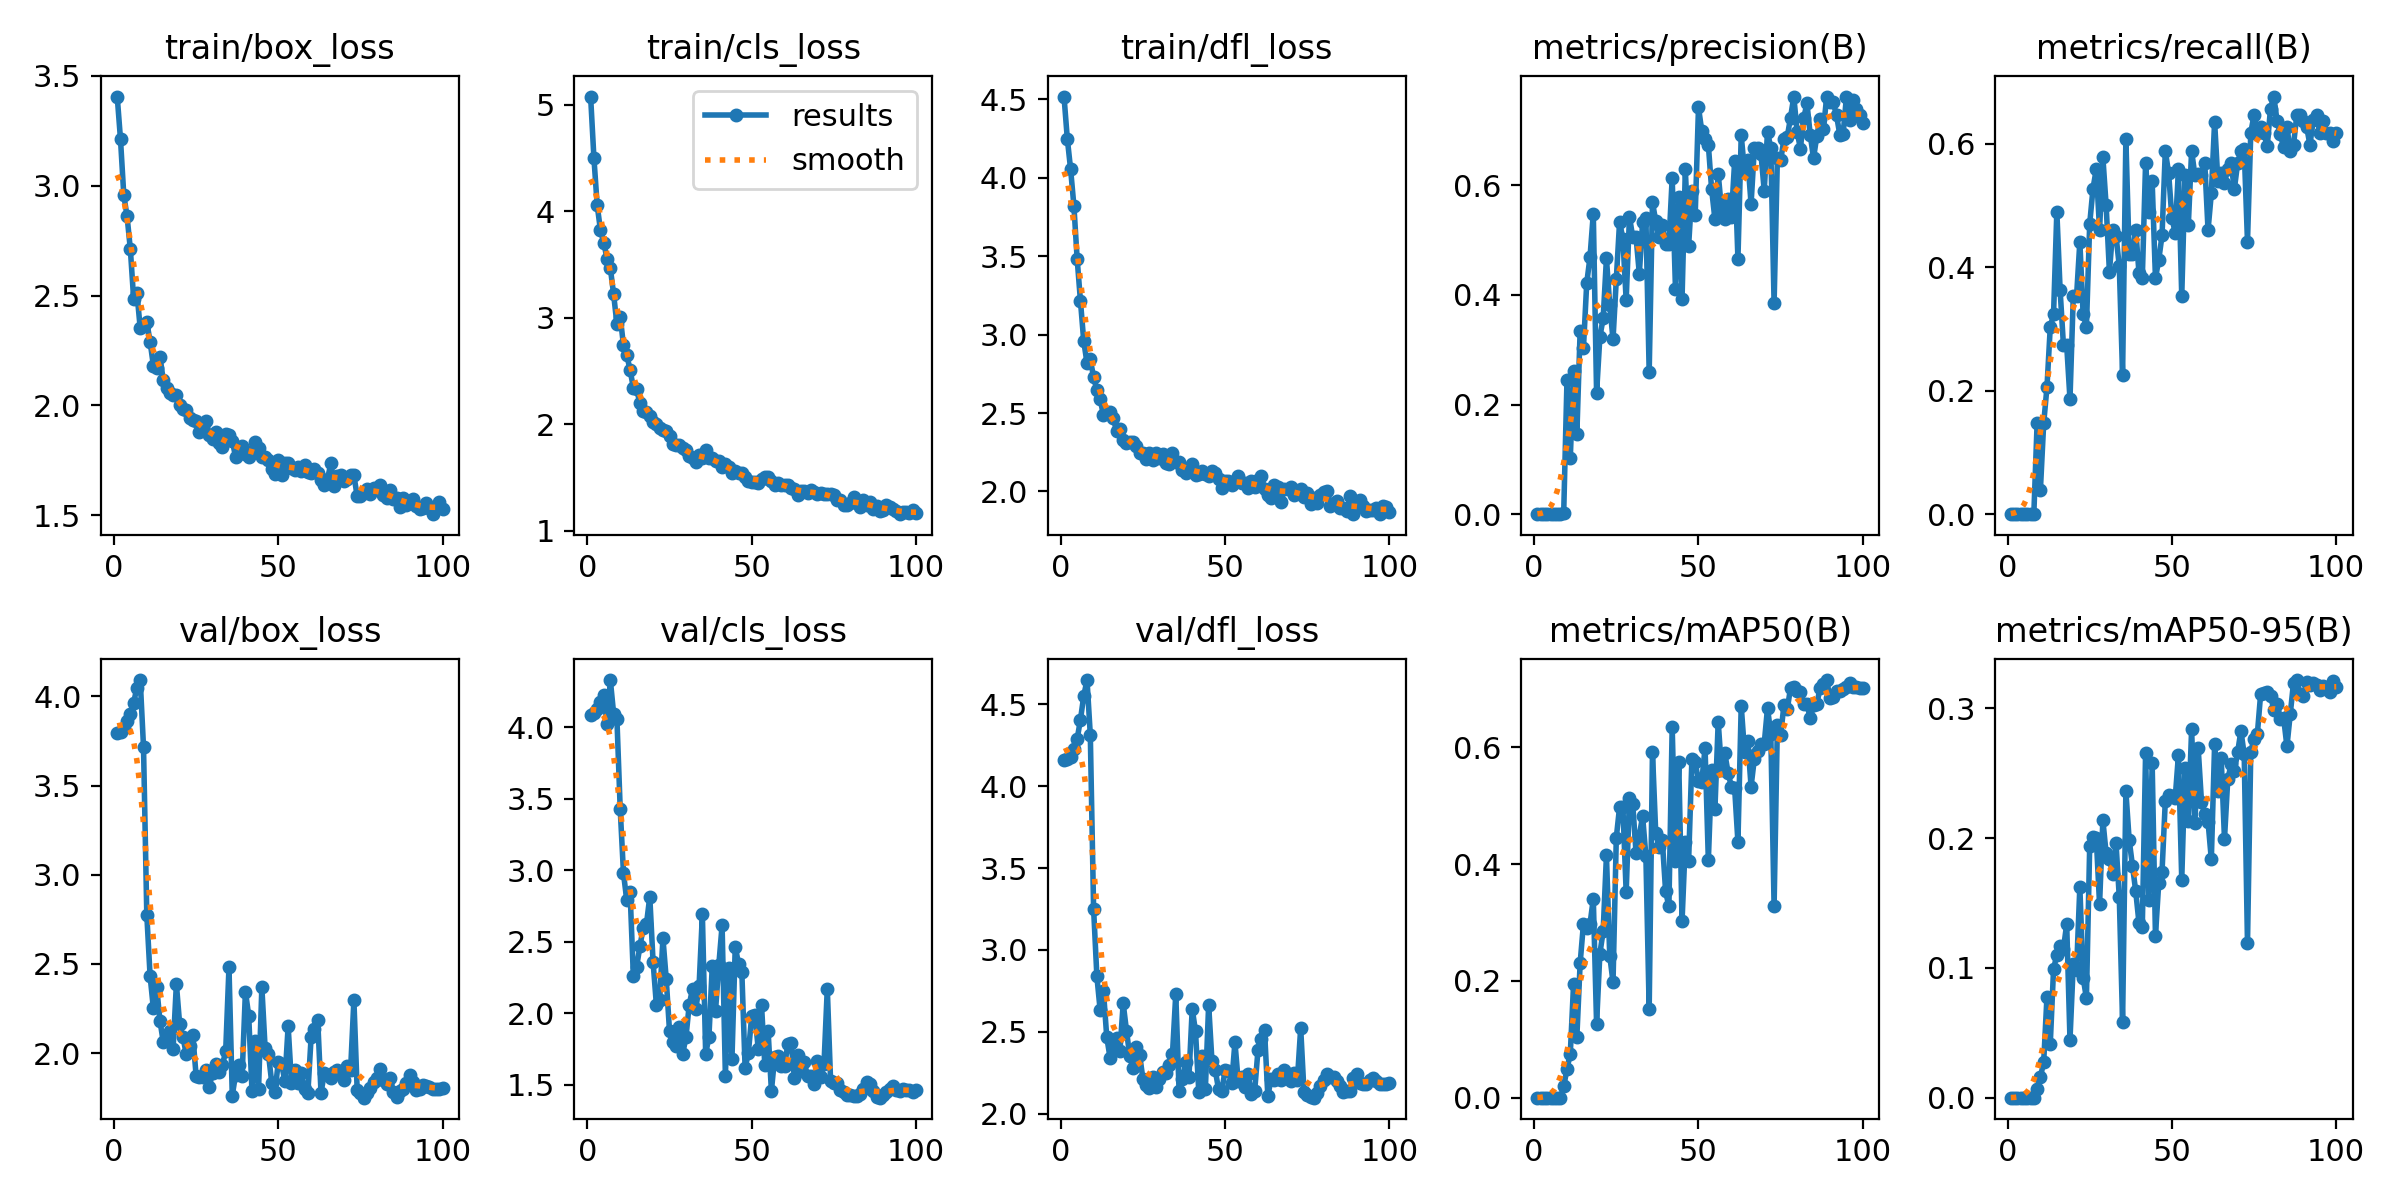

Data behind this chart, as committed beside it:
epoch, time, train/box_loss, train/cls_loss, train/dfl_loss, metrics/precision(B), metrics/recall(B), metrics/mAP50(B), metrics/mAP50-95(B), val/box_loss, val/cls_loss, val/dfl_loss, lr/pg0, lr/pg1, lr/pg2
1, 0.898, 3.406, 5.077, 4.518, 0, 0, 0, 0, 3.793, 4.087, 4.158, 0.00022, 0.00022, 0.00022
2, 1.78, 3.211, 4.504, 4.25, 0, 0, 0, 0, 3.8, 4.1, 4.163, 0.0004554, 0.0004554, 0.0004554
3, 2.651, 2.957, 4.057, 4.056, 0, 0, 0, 0, 3.825, 4.129, 4.18, 0.0006861, 0.0006861, 0.0006861
4, 3.516, 2.861, 3.821, 3.823, 0, 0, 0, 0, 3.861, 4.179, 4.226, 0.0009121, 0.0009121, 0.0009121
5, 4.359, 2.71, 3.707, 3.482, 0, 0, 0, 0, 3.9, 4.227, 4.288, 0.001133, 0.001133, 0.001133
6, 5.177, 2.485, 3.553, 3.214, 0, 0, 0, 0, 3.965, 4.021, 4.405, 0.00135, 0.00135, 0.00135
7, 6.032, 2.512, 3.467, 2.959, 0, 0, 0, 0, 4.05, 4.331, 4.549, 0.001561, 0.001561, 0.001561
8, 6.875, 2.351, 3.221, 2.818, 0, 0, 0, 0, 4.092, 4.097, 4.647, 0.001768, 0.001768, 0.001768
9, 7.685, 2.361, 2.941, 2.843, 0.00301, 0.1471, 0.01924, 0.00659, 3.716, 4.061, 4.311, 0.001842, 0.001842, 0.001842
10, 8.508, 2.38, 3.01, 2.727, 0.2456, 0.03922, 0.0493, 0.01588, 2.775, 3.43, 3.252, 0.001822, 0.001822, 0.001822
11, 9.371, 2.29, 2.742, 2.647, 0.1023, 0.1471, 0.0753, 0.02743, 2.433, 2.979, 2.838, 0.001802, 0.001802, 0.001802
12, 10.2, 2.182, 2.653, 2.588, 0.261, 0.2059, 0.1947, 0.0779, 2.25, 2.79, 2.632, 0.001782, 0.001782, 0.001782
13, 11.04, 2.169, 2.51, 2.486, 0.1466, 0.3031, 0.1044, 0.04128, 2.371, 2.851, 2.748, 0.001762, 0.001762, 0.001762
14, 11.8, 2.221, 2.345, 2.507, 0.3349, 0.3235, 0.2304, 0.09902, 2.182, 2.261, 2.469, 0.001743, 0.001743, 0.001743
15, 12.65, 2.117, 2.328, 2.506, 0.3023, 0.4902, 0.2976, 0.1103, 2.062, 2.326, 2.343, 0.001723, 0.001723, 0.001723
16, 13.48, 2.08, 2.199, 2.467, 0.4214, 0.3628, 0.2908, 0.1169, 2.083, 2.467, 2.433, 0.001703, 0.001703, 0.001703
17, 14.31, 2.056, 2.128, 2.383, 0.469, 0.2745, 0.2974, 0.1146, 2.125, 2.599, 2.465, 0.001683, 0.001683, 0.001683
18, 15.06, 2.046, 2.112, 2.399, 0.5482, 0.2737, 0.3407, 0.1338, 2.024, 2.626, 2.381, 0.001663, 0.001663, 0.001663
19, 15.91, 2.046, 2.078, 2.33, 0.2209, 0.1863, 0.1262, 0.04468, 2.387, 2.815, 2.674, 0.001644, 0.001644, 0.001644
20, 16.66, 2, 2.019, 2.31, 0.3233, 0.3529, 0.2466, 0.1029, 2.16, 2.36, 2.508, 0.001624, 0.001624, 0.001624
21, 17.43, 1.983, 2.005, 2.318, 0.3572, 0.3529, 0.2848, 0.09817, 2.088, 2.06, 2.352, 0.001604, 0.001604, 0.001604
22, 18.21, 1.979, 1.97, 2.317, 0.4665, 0.4412, 0.4147, 0.1626, 1.994, 2.094, 2.278, 0.001584, 0.001584, 0.001584
23, 19.05, 1.945, 1.951, 2.289, 0.3815, 0.3235, 0.2431, 0.09251, 2.039, 2.525, 2.406, 0.001564, 0.001564, 0.001564
24, 19.82, 1.933, 1.934, 2.248, 0.3188, 0.3039, 0.1978, 0.07668, 2.099, 2.24, 2.361, 0.001545, 0.001545, 0.001545
25, 20.56, 1.93, 1.889, 2.244, 0.4284, 0.4703, 0.4452, 0.1944, 1.873, 1.876, 2.213, 0.001525, 0.001525, 0.001525
26, 21.33, 1.881, 1.814, 2.207, 0.5337, 0.5274, 0.4979, 0.2011, 1.865, 1.802, 2.177, 0.001505, 0.001505, 0.001505
27, 22.17, 1.898, 1.809, 2.242, 0.5022, 0.5588, 0.4975, 0.2, 1.865, 1.773, 2.16, 0.001485, 0.001485, 0.001485
28, 22.9, 1.931, 1.809, 2.201, 0.3906, 0.4608, 0.3518, 0.1492, 1.907, 1.903, 2.224, 0.001465, 0.001465, 0.001465
29, 23.66, 1.863, 1.777, 2.242, 0.5423, 0.5784, 0.5128, 0.2139, 1.811, 1.713, 2.166, 0.001446, 0.001446, 0.001446
30, 24.47, 1.846, 1.756, 2.212, 0.5055, 0.5, 0.5031, 0.1883, 1.888, 1.832, 2.212, 0.001426, 0.001426, 0.001426
31, 25.21, 1.881, 1.706, 2.238, 0.5056, 0.3922, 0.4194, 0.1842, 1.937, 2.058, 2.257, 0.001406, 0.001406, 0.001406
32, 25.96, 1.828, 1.687, 2.184, 0.4388, 0.4608, 0.4488, 0.1726, 1.896, 2.171, 2.252, 0.001386, 0.001386, 0.001386
33, 26.73, 1.809, 1.651, 2.176, 0.5321, 0.451, 0.4821, 0.1963, 1.931, 2.028, 2.301, 0.001366, 0.001366, 0.001366
34, 27.47, 1.871, 1.71, 2.243, 0.5404, 0.402, 0.4137, 0.1545, 2.011, 2.193, 2.368, 0.001347, 0.001347, 0.001347
35, 28.21, 1.867, 1.683, 2.189, 0.259, 0.2255, 0.1511, 0.05844, 2.481, 2.691, 2.73, 0.001327, 0.001327, 0.001327
36, 28.95, 1.84, 1.764, 2.185, 0.5691, 0.6078, 0.5917, 0.2363, 1.761, 1.713, 2.141, 0.001307, 0.001307, 0.001307
37, 29.76, 1.766, 1.685, 2.135, 0.5343, 0.4216, 0.4524, 0.1988, 1.879, 1.837, 2.214, 0.001287, 0.001287, 0.001287
38, 30.5, 1.798, 1.68, 2.116, 0.5049, 0.4216, 0.4294, 0.1789, 1.931, 2.327, 2.316, 0.001267, 0.001267, 0.001267
39, 31.25, 1.818, 1.651, 2.129, 0.5273, 0.4608, 0.4404, 0.1591, 1.873, 2.018, 2.223, 0.001248, 0.001248, 0.001248
40, 32, 1.778, 1.658, 2.178, 0.4926, 0.3902, 0.3531, 0.1345, 2.345, 2.338, 2.641, 0.001228, 0.001228, 0.001228
41, 32.74, 1.767, 1.6, 2.106, 0.4934, 0.3824, 0.3276, 0.1319, 2.21, 2.614, 2.504, 0.001208, 0.001208, 0.001208
42, 33.48, 1.791, 1.629, 2.11, 0.6131, 0.5686, 0.635, 0.2656, 1.787, 1.56, 2.135, 0.001188, 0.001188, 0.001188
43, 34.32, 1.833, 1.6, 2.133, 0.4107, 0.4902, 0.4056, 0.1527, 2.069, 2.314, 2.351, 0.001168, 0.001168, 0.001168
44, 35.07, 1.805, 1.54, 2.112, 0.5788, 0.5389, 0.5756, 0.2576, 1.799, 1.681, 2.151, 0.001149, 0.001149, 0.001149
45, 35.84, 1.766, 1.557, 2.101, 0.3933, 0.3824, 0.3022, 0.1249, 2.369, 2.465, 2.666, 0.001129, 0.001129, 0.001129
46, 36.59, 1.767, 1.546, 2.128, 0.6288, 0.4118, 0.4385, 0.1654, 2.026, 2.346, 2.323, 0.001109, 0.001109, 0.001109
47, 37.33, 1.75, 1.547, 2.117, 0.4896, 0.4514, 0.4059, 0.1741, 1.997, 2.29, 2.268, 0.001089, 0.001089, 0.001089
48, 38.07, 1.711, 1.502, 2.079, 0.589, 0.5882, 0.5805, 0.2288, 1.834, 1.616, 2.151, 0.001069, 0.001069, 0.001069
49, 38.8, 1.687, 1.465, 2.025, 0.5454, 0.5529, 0.5742, 0.2334, 1.781, 1.724, 2.138, 0.00105, 0.00105, 0.00105
50, 39.55, 1.754, 1.46, 2.068, 0.742, 0.4804, 0.5423, 0.2324, 1.951, 1.979, 2.268, 0.00103, 0.00103, 0.00103
51, 40.31, 1.685, 1.459, 2.067, 0.699, 0.4554, 0.5409, 0.2307, 1.939, 1.986, 2.261, 0.00101, 0.00101, 0.00101
52, 41.06, 1.739, 1.448, 2.044, 0.6848, 0.5588, 0.599, 0.2643, 1.842, 1.748, 2.188, 0.0009902, 0.0009902, 0.0009902
53, 41.79, 1.738, 1.491, 2.067, 0.6735, 0.3529, 0.4063, 0.1681, 2.15, 2.054, 2.437, 0.0009704, 0.0009704, 0.0009704
54, 42.52, 1.715, 1.51, 2.096, 0.5925, 0.549, 0.5615, 0.2545, 1.834, 1.636, 2.198, 0.0009506, 0.0009506, 0.0009506
55, 43.26, 1.707, 1.508, 2.051, 0.5382, 0.4684, 0.4942, 0.2131, 1.904, 1.874, 2.227, 0.0009308, 0.0009308, 0.0009308
56, 44, 1.719, 1.468, 2.056, 0.6209, 0.5882, 0.6437, 0.2838, 1.834, 1.456, 2.161, 0.000911, 0.000911, 0.000911
57, 44.8, 1.703, 1.426, 2.02, 0.5562, 0.549, 0.5617, 0.2119, 1.889, 1.696, 2.245, 0.0008912, 0.0008912, 0.0008912
58, 45.54, 1.73, 1.447, 2.065, 0.5393, 0.551, 0.5897, 0.2693, 1.799, 1.703, 2.123, 0.0008714, 0.0008714, 0.0008714
59, 46.31, 1.696, 1.429, 2.027, 0.5741, 0.549, 0.5567, 0.2283, 1.777, 1.63, 2.14, 0.0008516, 0.0008516, 0.0008516
60, 47.05, 1.693, 1.43, 2.07, 0.5417, 0.5686, 0.5326, 0.2185, 2.092, 1.631, 2.387, 0.0008318, 0.0008318, 0.0008318
... 40 more rows
